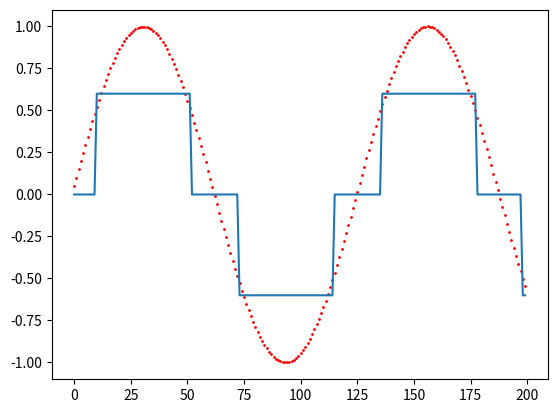

This figure's Python source:
import numpy as np
import matplotlib.pyplot as plt
import random
import math

class ValueControlFilter(object):
    def __init__(self, prev_data = 0, dev = 0, dev_Limit = None, limit_low = None, limit_high = None):
        if limit_low is not None and limit_high is not None:
            self.limit_low = limit_low
            self.limit_high = limit_high
            self.limit_mode = True
        else:
            self.limit_mode = False

        self.prev_data = prev_data
        self.dev = dev
        self.dev_Limit = dev_Limit

    def set_limit(self, L, H, value):
        if value<L:
            value = L
        if value>H:
            value = H
        return value

    def filter(self, data):
        if self.dev_Limit is not None:
            data = data if ((self.prev_data + self.dev_Limit > data) and (self.prev_data - self.dev_Limit < data)) else self.prev_data
        
        val = round(data if ((self.prev_data + self.dev < data) or (self.prev_data - self.dev > data)) else self.prev_data)
        # val = (data if ((self.prev_data + self.dev < data) or (self.prev_data - self.dev > data)) else self.prev_data)
        
        if self.limit_mode:
            val = self.set_limit(self.limit_low,self.limit_high,val)
        self.prev_data = val

        return val
    
class Sensor(object):
    def __init__(self):
        self.value = 10
        self.i = 0

    def noise(self):
        return random.randint(-10, 10) * 0.01

    def sense(self):
        self.i += 0.05
        return math.sin(self.i) #+ self.noise()


if __name__ == "__main__":

    xs = []
    sensors = []
    filters = []

    lpf = ValueControlFilter(0, 0.1,limit_low=-0.6,limit_high=0.6)
    sensor = Sensor()

    for i in range(200):
        z = sensor.sense()
        f = lpf.filter(z)

        xs.append(i)
        sensors.append(z)
        filters.append(f)

    plt.plot(xs, filters)
    plt.scatter(xs, sensors, c="r", s=1)

    plt.show()